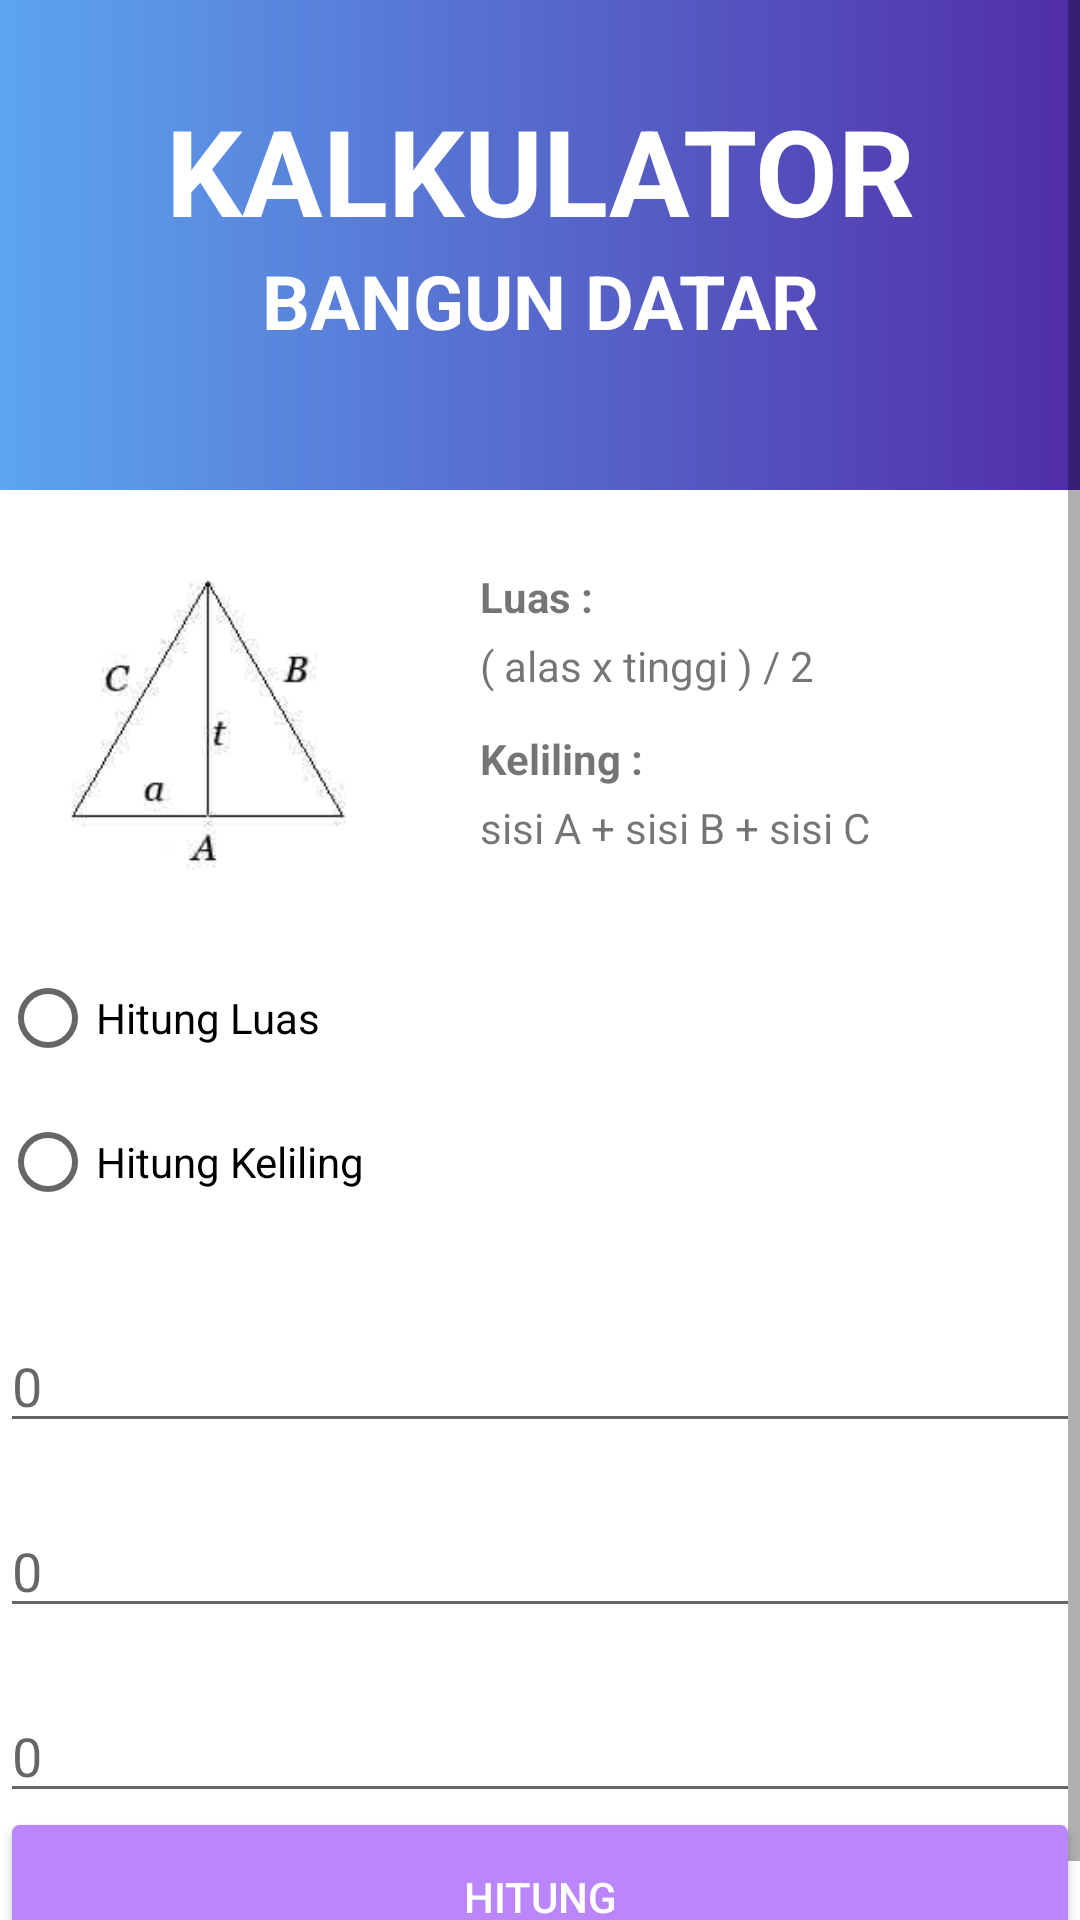

The Android layout XML behind this screen, and the referenced resources:
<!-- AndroidManifest.xml: application theme Theme.UTS_MuhammadArifAditya -->
<!-- res/layout/activity_hitung_segitiga.xml -->
<?xml version="1.0" encoding="utf-8"?>
<ScrollView xmlns:android="http://schemas.android.com/apk/res/android"
    android:layout_width="match_parent"
    android:layout_height="match_parent">

    <LinearLayout xmlns:tools="http://schemas.android.com/tools"
        android:id="@+id/tes_layout"
        android:layout_width="match_parent"
        android:layout_height="wrap_content"
        android:orientation="vertical"
        tools:context="MainActivity">

        <TextView
            android:paddingTop="30dp"
            android:background="@drawable/bg1"
            android:layout_width="match_parent"
            android:layout_height="wrap_content"
            android:text="Kalkulator"
            android:textAlignment="center"
            android:textAllCaps="true"
            android:textColor="@color/white"
            android:textSize="40sp"
            android:textStyle="bold" />

        <TextView
            android:background="@drawable/bg1"
            android:layout_width="match_parent"
            android:layout_height="80dp"
            android:layout_marginBottom="16dp"
            android:text="Bangun Datar"
            android:textAlignment="center"
            android:textAllCaps="true"
            android:textColor="@color/white"
            android:textSize="25dp"
            android:textStyle="bold"
            />
        <RelativeLayout
            android:layout_width="wrap_content"
            android:layout_height="wrap_content"
            android:layout_marginBottom="8dp">

            <ImageView
                android:id="@+id/gambar"
                android:layout_width="150dp"
                android:layout_height="120dp"
                android:layout_marginBottom="8dp"
                android:src="@drawable/ksegitiga" />

            <TableLayout
                android:id="@+id/table"
                android:layout_width="match_parent"
                android:layout_height="120dp"
                android:layout_toEndOf="@+id/gambar"
                android:background="@android:color/white"
                android:padding="10dp">

                <TextView
                    android:id="@+id/luas"
                    android:layout_width="match_parent"
                    android:layout_height="0dp"
                    android:layout_weight="1"
                    android:background="#fff"
                    android:text="@string/luas"
                    android:textStyle="bold" />

                <TextView
                    android:id="@+id/rumus_luas"
                    android:layout_width="match_parent"
                    android:layout_height="0dp"
                    android:layout_marginBottom="8dp"
                    android:layout_weight="1"
                    android:background="#fff"
                    android:text="( alas x tinggi ) / 2" />

                <TextView
                    android:id="@+id/keliling"
                    android:layout_width="wrap_content"
                    android:layout_height="0dp"
                    android:layout_weight="1"
                    android:background="#fff"
                    android:text="@string/keliling"
                    android:textStyle="bold" />

                <TextView
                    android:layout_width="wrap_content"
                    android:layout_height="0dp"
                    android:layout_weight="1"
                    android:background="#fff"
                    android:text="sisi A + sisi B + sisi C" />

            </TableLayout>
        </RelativeLayout>

        <RadioGroup xmlns:android="http://schemas.android.com/apk/res/android"
            android:layout_width="fill_parent"
            android:layout_height="wrap_content"
            android:orientation="vertical">

            <RadioButton
                android:id="@+id/radio_hitung_luas"
                android:layout_width="wrap_content"
                android:layout_height="wrap_content"
                android:onClick="onRadioButtonClicked"
                android:text="@string/hitung_luas" />

            <RadioButton
                android:id="@+id/radio_hitung_keliling"
                android:layout_width="wrap_content"
                android:layout_height="wrap_content"
                android:onClick="onRadioButtonClicked"
                android:text="@string/hitung_keliling" />
        </RadioGroup>

        <TextView
            android:id="@+id/text_view_1"
            android:layout_width="match_parent"
            android:layout_height="wrap_content"
            android:layout_marginTop="8dp"
            android:text=""
            android:textSize="15sp" />

        <EditText
            android:id="@+id/edt_text_view_1"
            android:layout_width="match_parent"
            android:layout_height="wrap_content"
            android:hint="@string/zero"
            android:inputType="numberDecimal" />

        <TextView
            android:id="@+id/text_view_2"
            android:layout_width="match_parent"
            android:layout_height="wrap_content"
            android:text=""
            android:textSize="15sp" />

        <EditText
            android:id="@+id/edt_text_view_2"
            android:layout_width="match_parent"
            android:layout_height="wrap_content"
            android:hint="@string/zero"
            android:inputType="numberDecimal" />

        <TextView
            android:id="@+id/text_view_3"
            android:layout_width="match_parent"
            android:layout_height="wrap_content"
            android:text=""
            android:textSize="15sp" />

        <EditText
            android:id="@+id/edt_text_view_3"
            android:layout_width="match_parent"
            android:layout_height="wrap_content"
            android:hint="@string/zero"
            android:inputType="numberDecimal" />

        <LinearLayout
            android:layout_width="match_parent"
            android:layout_height="wrap_content"
            android:orientation="horizontal">

            <Button
                android:id="@+id/btn_hitung"
                android:layout_width="0dp"
                android:layout_height="wrap_content"
                android:layout_margin="4dp"
                android:layout_weight="1"
                android:background="@drawable/bg_button"
                android:onClick="hitung"
                android:text="@string/hitung"
                android:textColor="@android:color/white" />

        </LinearLayout>

        
        
        
        
        
        
        
        
        
        

    </LinearLayout>
</ScrollView>
<!-- resources referenced by this layout -->
<resources>
  <!-- drawable bg1 (drawable) -->
  <?xml version="1.0" encoding="utf-8"?>
  <shape xmlns:android="http://schemas.android.com/apk/res/android">
  <gradient
      android:startColor="#5CA5F0"
      android:endColor="#512DA8"
      >
  
  </gradient>
  </shape>
  <!-- drawable bg_button (drawable) -->
  <?xml version="1.0" encoding="UTF-8"?>
  <selector xmlns:android="http://schemas.android.com/apk/res/android">
      <item android:state_pressed="true" >
          <shape>
              <solid
                  android:color="@color/purple_200" />
              <stroke
                  android:width="5dp"
                  android:color="@android:color/transparent" />
              <corners
                  android:radius="2dp" />
              <padding
                  android:left="10dp"
                  android:top="10dp"
                  android:right="10dp"
                  android:bottom="10dp" />
              <margin
                  android:left="50dp"
                  android:top="50dp"
                  android:right="50dp"
                  android:bottom="50dp"/>
          </shape>
      </item>
      <item>
          <shape>
              <gradient
                  android:startColor="@color/purple_200"
                  android:endColor="@color/purple_200"
                  android:angle="270" />
              <stroke
                  android:width="1dp"
                  android:color="@color/purple_200" />
              <corners
                  android:radius="2dp" />
              <margin
                  android:left="10dp"
                  android:top="10dp"
                  android:right="10dp"
                  android:bottom="10dp"/>
          </shape>
      </item>
  </selector>
  <!-- drawable ksegitiga: png bitmap (drawable, 8658 bytes) -->
  <string name="hasil">Hasil</string>
  <string name="hitung">Hitung</string>
  
      //atribute
  <string name="hitung_keliling">Hitung Keliling</string>
  <string name="hitung_luas">Hitung Luas</string>
  <string name="keliling">Keliling :</string>
  <string name="luas">Luas :</string>
  <string name="zero">0</string>
  <style name="Theme.UTS_MuhammadArifAditya" parent="Theme.MaterialComponents.DayNight.NoActionBar">
          
          <item name="colorPrimary">@color/purple_500</item>
          <item name="colorPrimaryVariant">@color/purple_700</item>
          <item name="colorOnPrimary">@color/white</item>
          
          <item name="colorSecondary">@color/teal_200</item>
          <item name="colorSecondaryVariant">@color/teal_700</item>
          <item name="colorOnSecondary">@color/black</item>
          
          <item name="android:statusBarColor">?attr/colorPrimaryVariant</item>
          
      </style>
  <!-- not gathered from this repository: default colours our renderer supplied (Android Studio template values) -->
  <color name="purple_200">#FFBB86FC</color>
  <color name="purple_500">#FF6200EE</color>
  <color name="purple_700">#FF3700B3</color>
  <color name="teal_200">#FF03DAC5</color>
  <color name="teal_700">#FF018786</color>
  <color name="black">#FF000000</color>
  <color name="white">#FFFFFFFF</color>
</resources>
